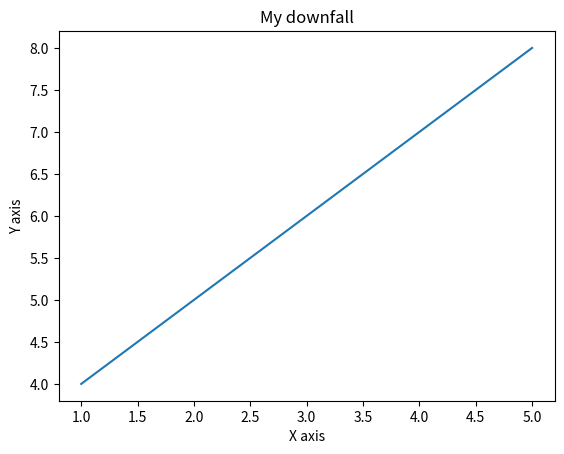

Reproduce this figure in Python.
import matplotlib.pyplot as plt
x = [1,2,3,4,5]
y = [4,5,6,7,8]

## create a line plot

plt.plot(x,y)
plt.xlabel('X axis')
plt.ylabel('Y axis')
plt.title("My downfall")

plt.show()
